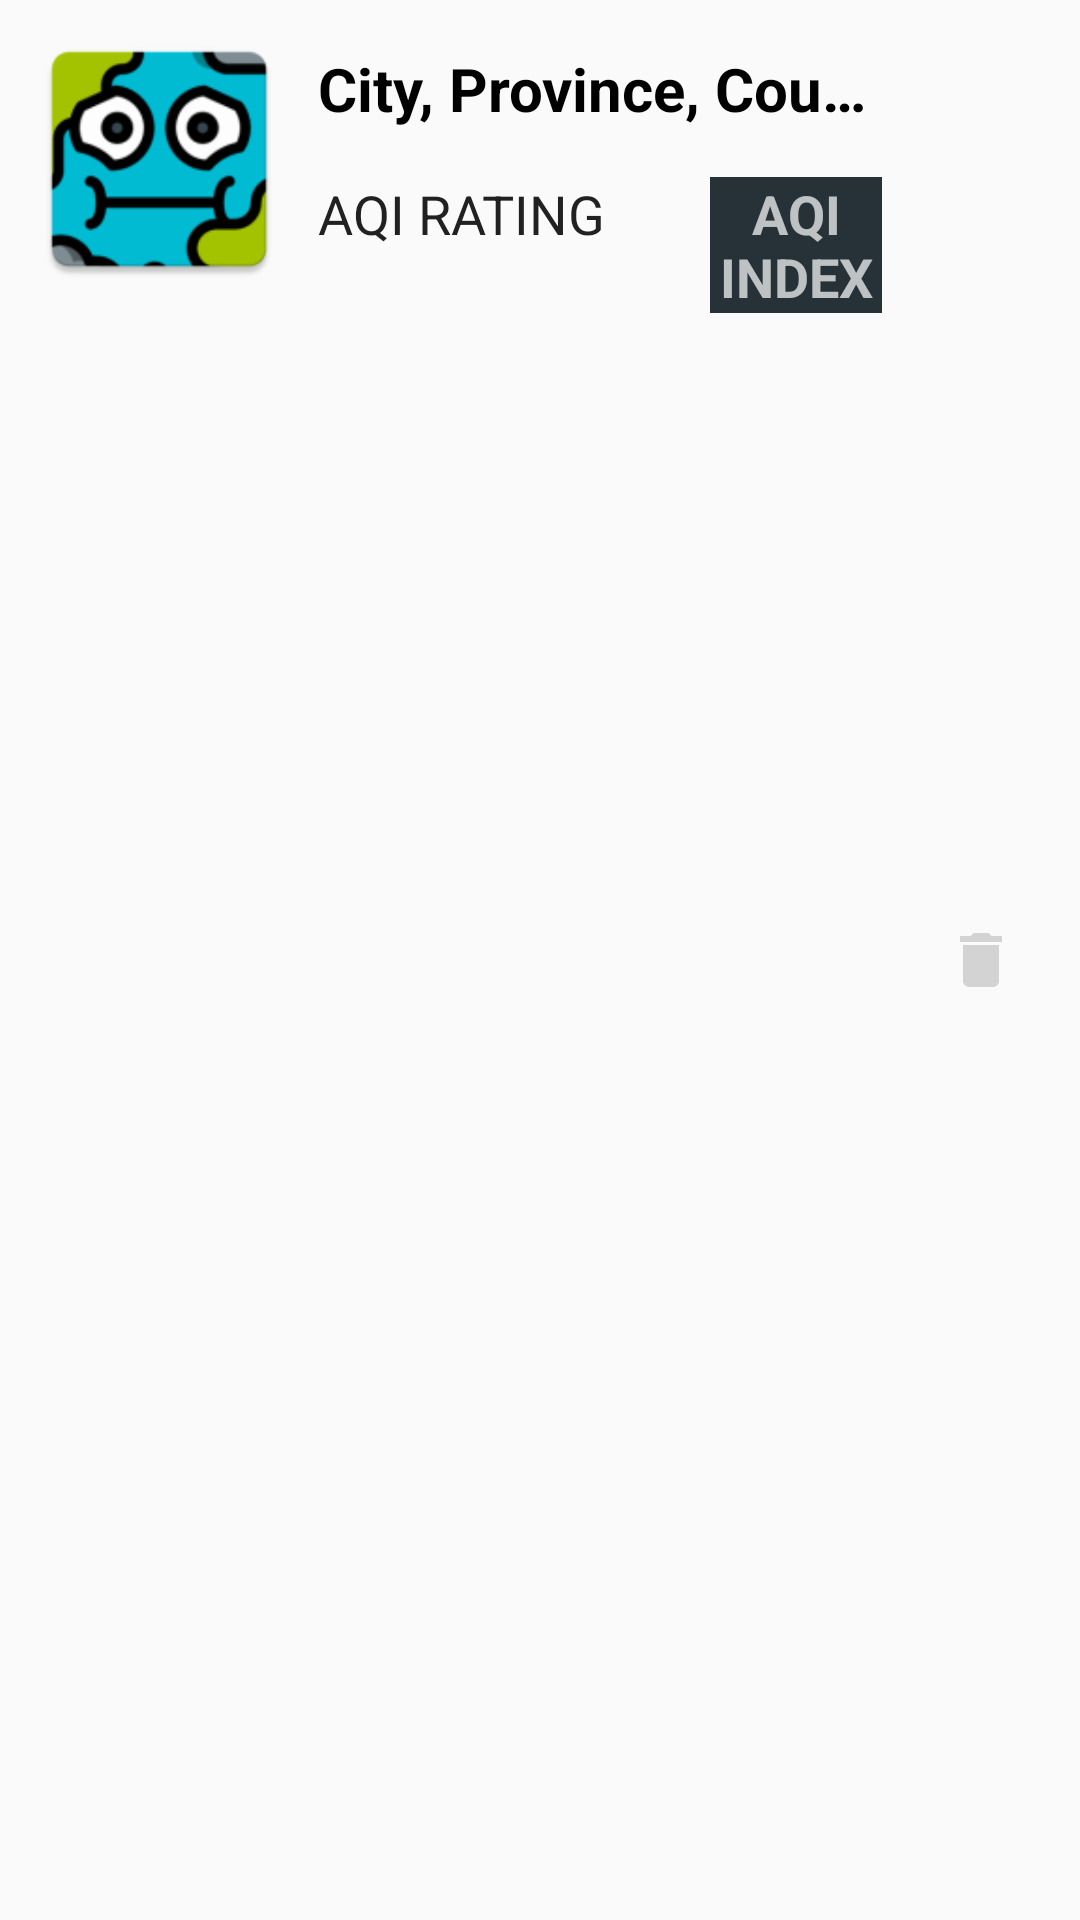

Here is an Android app screen rendered from its layout file. Give the layout XML and the strings, colors and styles it references.
<!-- AndroidManifest.xml: application theme Theme.AppCompat.Light.NoActionBar -->
<!-- res/layout/fragment_history.xml -->
<?xml version="1.0" encoding="utf-8"?>
<LinearLayout xmlns:android="http://schemas.android.com/apk/res/android"
    xmlns:app="http://schemas.android.com/apk/res-auto"
    xmlns:tools="http://schemas.android.com/tools"
    android:layout_width="match_parent"
    android:layout_height="wrap_content"
    android:orientation="horizontal"
    android:padding="@dimen/padd_8">

    <ImageView
        android:id="@+id/listIcon"
        android:layout_width="@dimen/thumbnail"
        android:layout_height="@dimen/thumbnail"
        android:contentDescription="@string/face_image"
        android:scaleType="centerCrop"
        android:src="@mipmap/ic_launcher"
        app:layout_constraintTop_toTopOf="parent"
        tools:layout_editor_absoluteX="8dp" />

    <LinearLayout
        android:layout_width="0dp"
        android:layout_height="match_parent"
        android:layout_weight="2"
        android:orientation="vertical">

        <TextView
            android:id="@+id/textViewTitle"
            android:layout_width="wrap_content"
            android:layout_height="wrap_content"
            android:layout_margin="@dimen/margin_8"
            android:ellipsize="end"
            android:maxLines="1"
            android:text="@string/city_details_placeholder"
            android:textAppearance="@style/Base.TextAppearance.AppCompat.Small"
            android:textColor="#000000"
            android:textSize="20sp"
            android:textStyle="bold"
            app:layout_constraintEnd_toStartOf="@+id/deleteButton"
            app:layout_constraintStart_toEndOf="@+id/listIcon"
            app:layout_constraintTop_toTopOf="parent" />

        <LinearLayout
            android:layout_width="match_parent"
            android:layout_height="match_parent"
            android:orientation="horizontal">

            <TextView
                android:id="@+id/textViewRatingText"
                android:layout_width="0dp"
                android:layout_height="wrap_content"
                android:layout_margin="@dimen/margin_8"
                android:layout_weight="2"
                android:text="@string/aqi_rating"
                android:textAppearance="@style/Base.TextAppearance.AppCompat.Large"
                android:textSize="18sp"
                android:textStyle="normal"
                app:layout_constraintBaseline_toBaselineOf="@+id/textViewRating"
                app:layout_constraintEnd_toStartOf="@+id/textViewRating"
                app:layout_constraintHorizontal_bias="0.5"
                app:layout_constraintStart_toEndOf="@+id/listIcon" />

            <TextView
                android:id="@+id/textViewRating"
                android:layout_width="0dp"
                android:layout_height="wrap_content"
                android:layout_margin="@dimen/margin_8"
                android:layout_weight="1"
                android:background="@color/colorError"
                android:gravity="center"
                android:text="@string/aqi_index"
                android:textAppearance="@style/Base.TextAppearance.AppCompat.Small.Inverse"
                android:textSize="18sp"
                android:textStyle="bold"
                app:layout_constraintBottom_toBottomOf="parent"
                app:layout_constraintEnd_toStartOf="@+id/deleteButton"
                app:layout_constraintHorizontal_bias="0.5"
                app:layout_constraintStart_toEndOf="@+id/textViewRatingText"
                app:layout_constraintTop_toBottomOf="@+id/textViewTitle" />
        </LinearLayout>
    </LinearLayout>

    <ImageButton
        android:id="@+id/deleteButton"
        android:layout_width="@dimen/ic_delete"
        android:layout_height="@dimen/ic_delete"
        android:layout_gravity="center"
        android:background="@android:color/transparent"
        android:contentDescription="@string/delete"
        android:src="@drawable/ic_delete"
        app:layout_constraintBottom_toBottomOf="parent"
        app:layout_constraintEnd_toEndOf="parent"
        app:layout_constraintTop_toBottomOf="@+id/textViewTitle" />
</LinearLayout>
<!-- resources referenced by this layout -->
<resources>
  <color name="colorError">#263238</color>
  <dimen name="ic_delete">50dp</dimen>
  <dimen name="margin_8">8dp</dimen>
  <dimen name="padd_8">8dp</dimen>
  <dimen name="thumbnail">90dp</dimen>
  <!-- drawable ic_delete (drawable) -->
  <vector android:height="24dp" android:tint="#d3d3d3"
          android:viewportHeight="24.0" android:viewportWidth="24.0"
          android:width="24dp" xmlns:android="http://schemas.android.com/apk/res/android">
      <path android:fillColor="#ff000000" android:pathData="M6,19c0,1.1 0.9,2 2,2h8c1.1,0 2,-0.9 2,-2V7H6v12zM19,4h-3.5l-1,-1h-5l-1,1H5v2h14V4z"/>
  </vector>
  <!-- mipmap ic_launcher: png bitmap (mipmap-hdpi, 3954 bytes) -->
  <string name="aqi_index">AQI INDEX</string>
  <string name="aqi_rating">AQI RATING</string>
  <string name="city_details_placeholder">City, Province, Country</string>
  <string name="delete">Delete</string>
  <string name="face_image">face image</string>
</resources>
